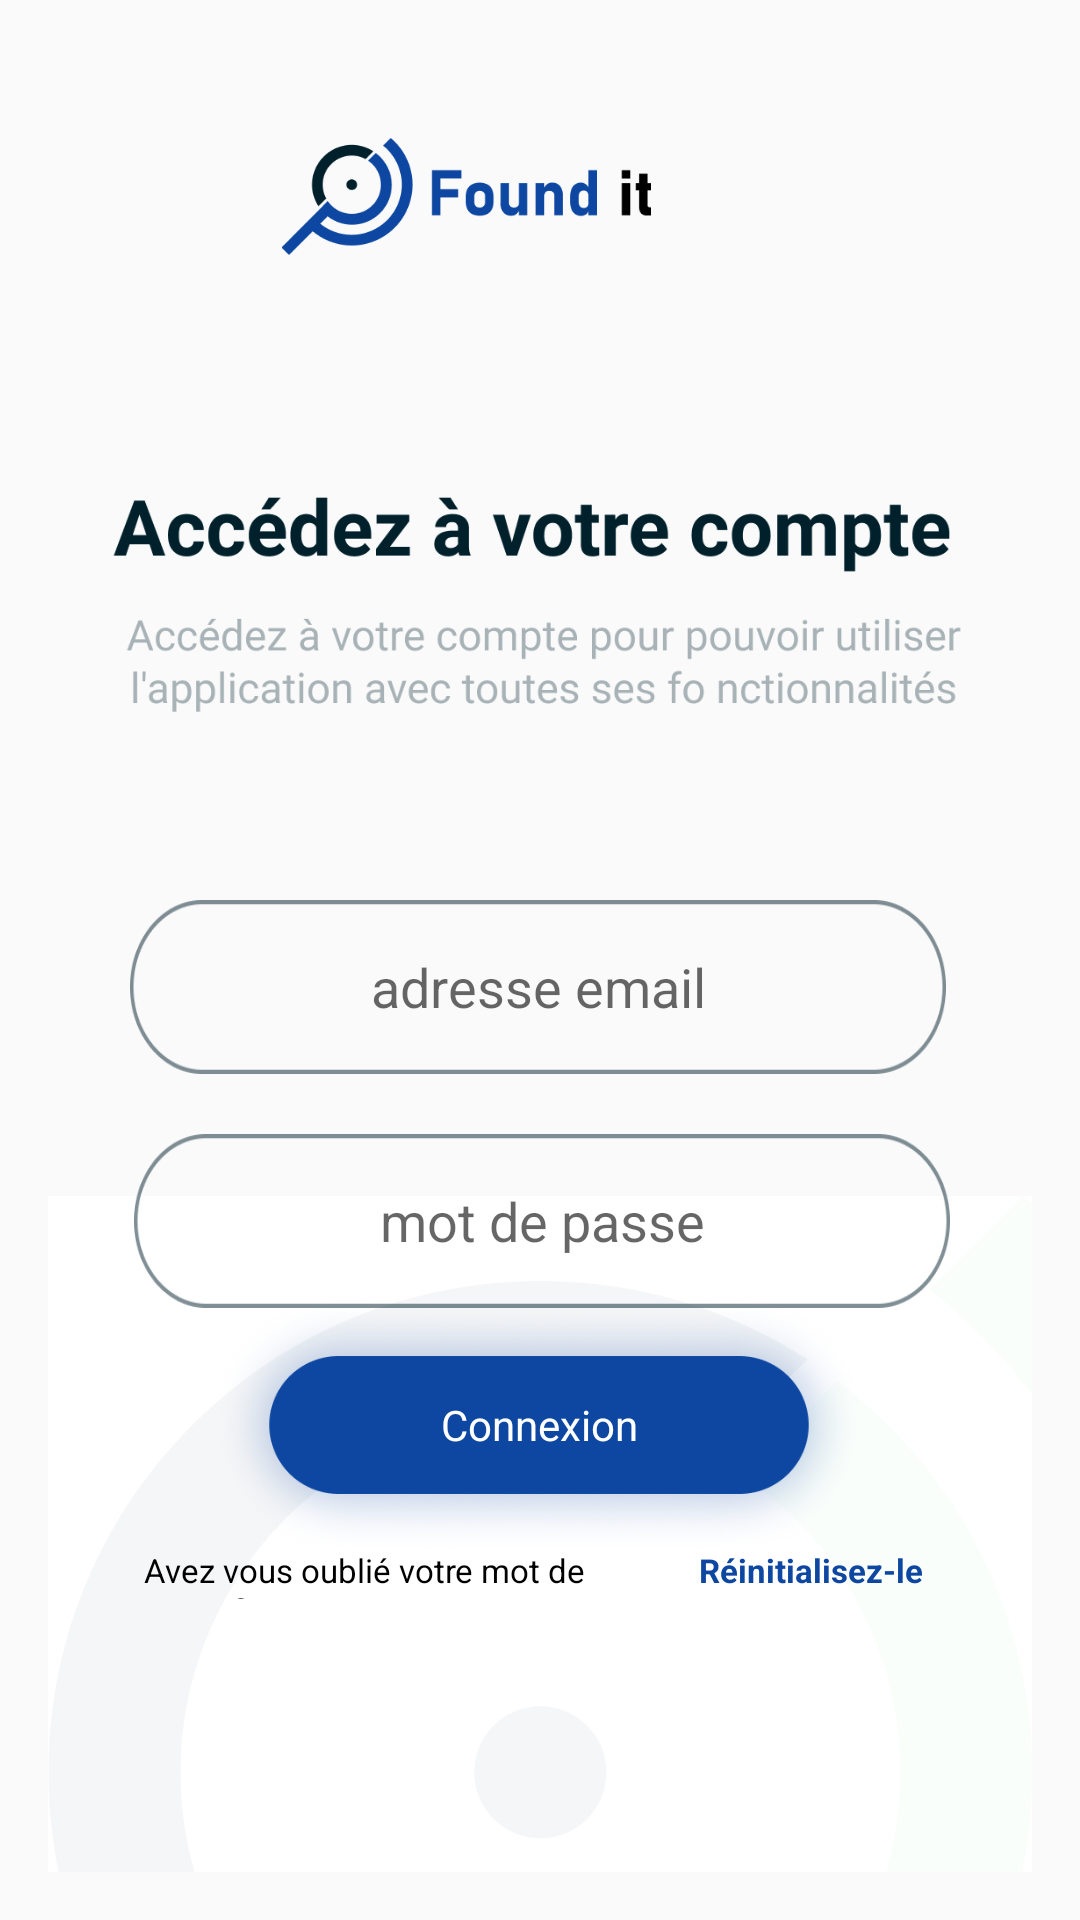

Produce the Android XML layout that renders to this screen, including the resource entries it uses.
<!-- AndroidManifest.xml: application theme Theme.Foundit -->
<!-- res/layout/login_admin.xml -->
<?xml version="1.0" encoding="utf-8"?>
<androidx.constraintlayout.widget.ConstraintLayout xmlns:android="http://schemas.android.com/apk/res/android"
    xmlns:app="http://schemas.android.com/apk/res-auto"
    xmlns:tools="http://schemas.android.com/tools"
    android:id="@+id/container"
    android:layout_width="match_parent"
    android:layout_height="match_parent"
    android:paddingLeft="@dimen/activity_horizontal_margin"
    android:paddingTop="@dimen/activity_vertical_margin"
    android:paddingRight="@dimen/activity_horizontal_margin"
    android:paddingBottom="@dimen/activity_vertical_margin">

    <ImageView
        android:id="@+id/imageView"
        android:layout_width="257dp"
        android:layout_height="39dp"
        android:layout_marginTop="30dp"

        android:layout_marginEnd="60dp"
        android:layout_marginRight="60dp"

        app:layout_constraintEnd_toEndOf="parent"
        app:layout_constraintTop_toTopOf="parent"
        app:srcCompat="@drawable/logo_adm" />


    <ImageView
        android:id="@+id/imageView6"
        android:layout_width="360dp"
        android:layout_height="363dp"
        android:layout_marginTop="336dp"
        android:layout_marginEnd="76dp"
        android:layout_marginRight="76dp"
        app:layout_constraintEnd_toEndOf="parent"
        app:layout_constraintHorizontal_bias="0.0"
        app:layout_constraintStart_toStartOf="parent"
        app:layout_constraintTop_toTopOf="parent"
        app:srcCompat="@drawable/logo_with_low_opp" />

    <androidx.constraintlayout.widget.Guideline
        android:id="@+id/guideline2"
        android:layout_width="wrap_content"
        android:layout_height="wrap_content"
        android:orientation="vertical"
        app:layout_constraintGuide_end="413dp" />

    <EditText
        android:id="@+id/username"
        android:layout_width="272dp"
        android:layout_height="58dp"
        android:layout_marginStart="24dp"
        android:layout_marginTop="284dp"
        android:layout_marginEnd="24dp"
        android:background="@drawable/rectangle1_design"
        android:gravity="center_horizontal|center_vertical"
        android:hint="adresse email"
        android:inputType="textEmailAddress"
        android:selectAllOnFocus="true"
        android:textColor="#33000000"
        android:textIsSelectable="true"
        app:layout_constraintEnd_toEndOf="parent"
        app:layout_constraintHorizontal_bias="0.428"
        app:layout_constraintStart_toStartOf="parent"
        app:layout_constraintTop_toTopOf="parent" />

    <EditText
        android:id="@+id/password"
        android:layout_width="272dp"
        android:layout_height="58dp"
        android:layout_marginStart="24dp"
        android:layout_marginTop="20dp"
        android:layout_marginEnd="24dp"
        android:background="@drawable/rectangle1_design"
        android:gravity="center_horizontal|center_vertical"

        android:hint="mot de passe"
        android:imeActionLabel="@string/action_sign_in_short"
        android:imeOptions="actionDone"
        android:inputType="textPassword"
        android:selectAllOnFocus="true"
        android:textColor="#33000000"
        app:layout_constraintEnd_toEndOf="parent"
        app:layout_constraintHorizontal_bias="0.58"
        app:layout_constraintStart_toStartOf="parent"
        app:layout_constraintTop_toBottomOf="@+id/username" />

    <Button
        android:id="@+id/login"
        android:layout_width="220dp"
        android:layout_height="86dp"
        android:layout_marginTop="416dp"

        android:background="@drawable/sin_up_design"
        android:text="Connexion"
        android:textAppearance="@style/TextAppearance.AppCompat.Small"
        app:backgroundTint="@color/blue_"
        app:layout_constraintEnd_toEndOf="parent"
        android:textColor="@color/white"

        app:layout_constraintHorizontal_bias="0.497"
        app:layout_constraintStart_toStartOf="parent"
        app:layout_constraintTop_toTopOf="parent" />

    <ProgressBar
        android:id="@+id/loading"
        android:layout_width="wrap_content"
        android:layout_height="wrap_content"
        android:layout_gravity="center"
        android:layout_marginStart="32dp"
        android:layout_marginTop="64dp"
        android:layout_marginEnd="32dp"
        android:layout_marginBottom="64dp"
        android:visibility="gone"
        app:layout_constraintBottom_toBottomOf="parent"
        app:layout_constraintEnd_toEndOf="@+id/password"
        app:layout_constraintStart_toStartOf="@+id/password"
        app:layout_constraintTop_toTopOf="parent"
        app:layout_constraintVertical_bias="0.3" />

    <TextView
        android:id="@+id/textView"
        android:layout_width="184dp"
        android:layout_height="17dp"
        android:layout_marginTop="500dp"

        android:text="Avez vous oublié votre mot de passe?  "
        android:textColor="#000000"
        android:textSize="11dp"
        app:layout_constraintEnd_toEndOf="parent"
        app:layout_constraintHorizontal_bias="0.223"
        app:layout_constraintStart_toStartOf="parent"
        app:layout_constraintTop_toTopOf="parent" />

    <TextView
        android:id="@+id/reset_password"
        android:layout_width="184dp"
        android:layout_height="17dp"
        android:layout_marginStart="240dp"

        android:layout_marginLeft="240dp"
        android:layout_marginTop="500dp"
        android:layout_marginEnd="8dp"
        android:layout_marginRight="8dp"
        android:text="Réinitialisez-le  "
        android:textColor="@color/blue_"
        android:textSize="11dp"
        android:textStyle="bold"
        app:layout_constraintEnd_toEndOf="parent"
        app:layout_constraintHorizontal_bias="0.223"
        app:layout_constraintStart_toStartOf="parent"
        app:layout_constraintTop_toTopOf="parent" />

    <ImageView
        android:id="@+id/imageView10"
        android:layout_width="297dp"
        android:layout_height="118dp"
        android:layout_marginTop="132dp"
        android:src="@drawable/acceder"
        app:layout_constraintEnd_toEndOf="parent"
        app:layout_constraintHorizontal_bias="0.517"
        app:layout_constraintStart_toStartOf="parent"
        app:layout_constraintTop_toTopOf="parent" />


</androidx.constraintlayout.widget.ConstraintLayout>
<!-- resources referenced by this layout -->
<resources>
  <color name="blue_">#0D47A1</color>
  <color name="white">#FFFFFFFF</color>
  <dimen name="activity_horizontal_margin">16dp</dimen>
  <dimen name="activity_vertical_margin">16dp</dimen>
  <!-- drawable acceder: png bitmap (drawable, 34626 bytes) -->
  <!-- drawable logo_adm: png bitmap (drawable, 7613 bytes) -->
  <!-- drawable logo_with_low_opp: png bitmap (drawable, 28846 bytes) -->
  <!-- drawable rectangle1_design (drawable) -->
  <?xml version="1.0" encoding="utf-8"?>
  <ripple xmlns:android="http://schemas.android.com/apk/res/android" android:color="@color/design_default_color_primary">
  <item android:drawable="@drawable/rectangle1"/>
  </ripple>
  <!-- drawable sin_up_design (drawable) -->
  <?xml version="1.0" encoding="utf-8"?>
  <ripple xmlns:android="http://schemas.android.com/apk/res/android" android:color="@color/design_default_color_on_primary">
  <item android:drawable="@drawable/sin_up_button"/>
  </ripple>
  <string name="action_sign_in_short">Sign in</string>
  <style name="Theme.Foundit" parent="Theme.AppCompat.Light.NoActionBar">
          
          <item name="android:forceDarkAllowed" tools:targetApi="q"> false </item>
  
          <item name="colorPrimary">@color/green_</item>
          <item name="colorPrimaryDark">@color/green_</item>
          <item name="colorAccent">@color/green_</item>
          
      </style>
  <!-- drawable rectangle1: png bitmap (drawable, 5034 bytes) -->
  <!-- drawable sin_up_button: png bitmap (drawable, 108797 bytes) -->
  <color name="green_">#7AE590</color>
</resources>
